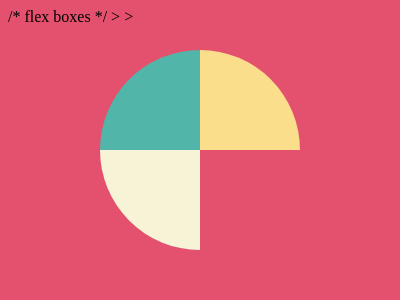

Write a web page that renders exactly this picture using CSS.

/* flex boxes */
<body>
<div class="back">
<div class="top-">  
  <div class="a"></div>
  <div class="b"></div>
</div>
<div class="c"></div>
</div>>
</body>
<style>
  body{
    background-color:#E3516E;
  }
  .back{
    position: absolute;
        top: 50%;
        left: 50%;
        margin-right: -50%;
        transform: translate(-50%, -50%) 
  }
  .top-{
    display:flex;
  }
  .a{
    background-color:#51B5A9;
    width:100px;
    height:100px;
    border-radius: 100px 0px 0px 0px;
  }
  .b{
    background-color:#FADE8B;
    width:100px;
    height:100px;
    border-radius: 0px 100px 0px 0px;
  }
  .c{
    background-color:#F7F3D7;
    width:100px;
    height:100px;
    border-radius: 0px 0px 0px 100px;
  }
</style>>